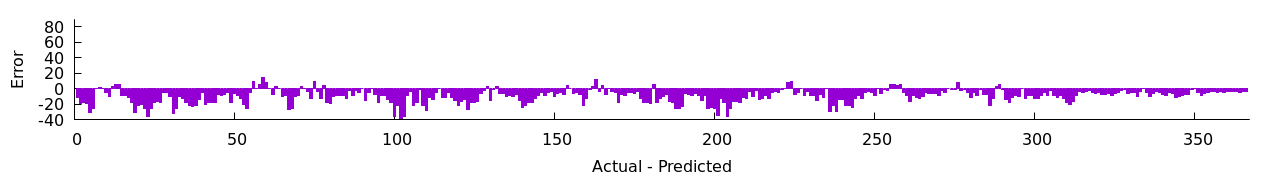

The data file committed next to this chart (first rows):
1, 1972-01-01, -11
2, 1972-01-02, -19
3, 1972-01-03, -18
4, 1972-01-04, -19
5, 1972-01-05, -31
6, 1972-01-06, -26
7, 1972-01-07, 1
8, 1972-01-08, 2
9, 1972-01-09, 0
10, 1972-01-10, -5
11, 1972-01-11, -10
12, 1972-01-12, 3
13, 1972-01-13, 5
14, 1972-01-14, 6
15, 1972-01-15, -9
16, 1972-01-16, -8
17, 1972-01-17, -11
18, 1972-01-18, -18
19, 1972-01-19, -31
20, 1972-01-20, -22
21, 1972-01-21, -20
22, 1972-01-22, -25
23, 1972-01-23, -36
24, 1972-01-24, -25
25, 1972-01-25, -17
26, 1972-01-26, -16
27, 1972-01-27, -17
28, 1972-01-28, -4
29, 1972-01-29, -4
30, 1972-01-30, -10
31, 1972-01-31, -32
32, 1972-02-01, -25
33, 1972-02-02, -10
34, 1972-02-03, -13
35, 1972-02-04, -17
36, 1972-02-05, -22
37, 1972-02-06, -23
38, 1972-02-07, -21
39, 1972-02-08, -14
40, 1972-02-09, -4
41, 1972-02-10, -20
42, 1972-02-11, -18
43, 1972-02-12, -17
44, 1972-02-13, -18
45, 1972-02-14, -7
46, 1972-02-15, -9
47, 1972-02-16, -7
48, 1972-02-17, -5
49, 1972-02-18, -18
50, 1972-02-19, -6
51, 1972-02-20, -8
52, 1972-02-21, -13
53, 1972-02-22, -20
54, 1972-02-23, -25
55, 1972-02-24, -5
56, 1972-02-25, 9
57, 1972-02-26, 1
58, 1972-02-27, 5
59, 1972-02-28, 15
60, 1972-02-29, 8
61, 1972-03-01, 1
... 305 more rows
